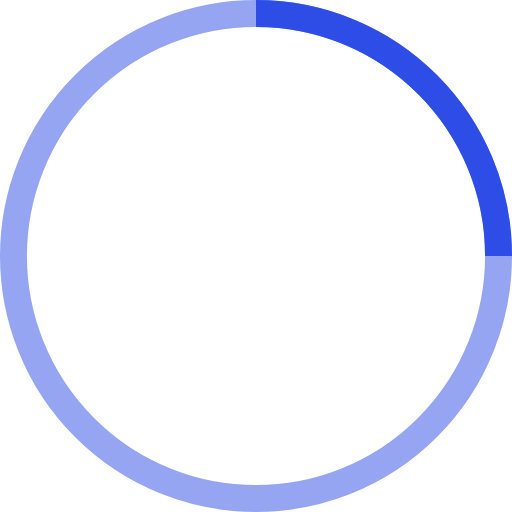
t = 0.00 s
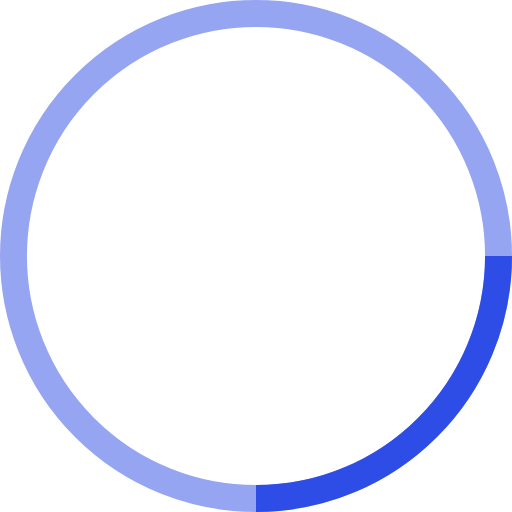
t = 0.50 s
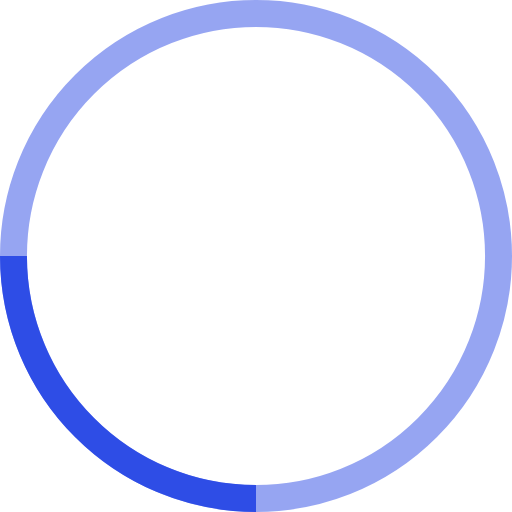
t = 1.00 s
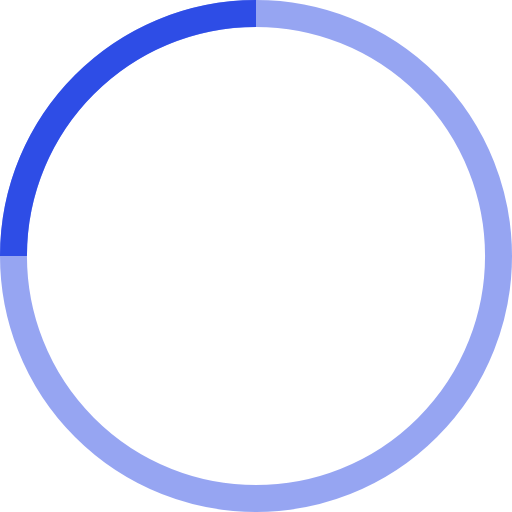
t = 1.50 s

The animated SVG that drew these frames (rendered in a browser with its animation timeline set to each time). Animation: 1 SMIL element (animateTransform=1); one cycle of 2.00 s, repeats indefinitely.

<svg viewBox="0 0 38 38" xmlns="http://www.w3.org/2000/svg" stroke="#2e4de6">
  <g fill="none" fill-rule="evenodd">
    <g transform="translate(1 1)" stroke-width="2">
      <circle stroke-opacity=".5" cx="18" cy="18" r="18"/>
      <path d="M36 18c0-9.94-8.06-18-18-18">
        <animateTransform attributeName="transform" type="rotate" from="0 18 18" to="360 18 18" dur="2s" repeatCount="indefinite"/>
      </path>
    </g>
  </g>
</svg>
